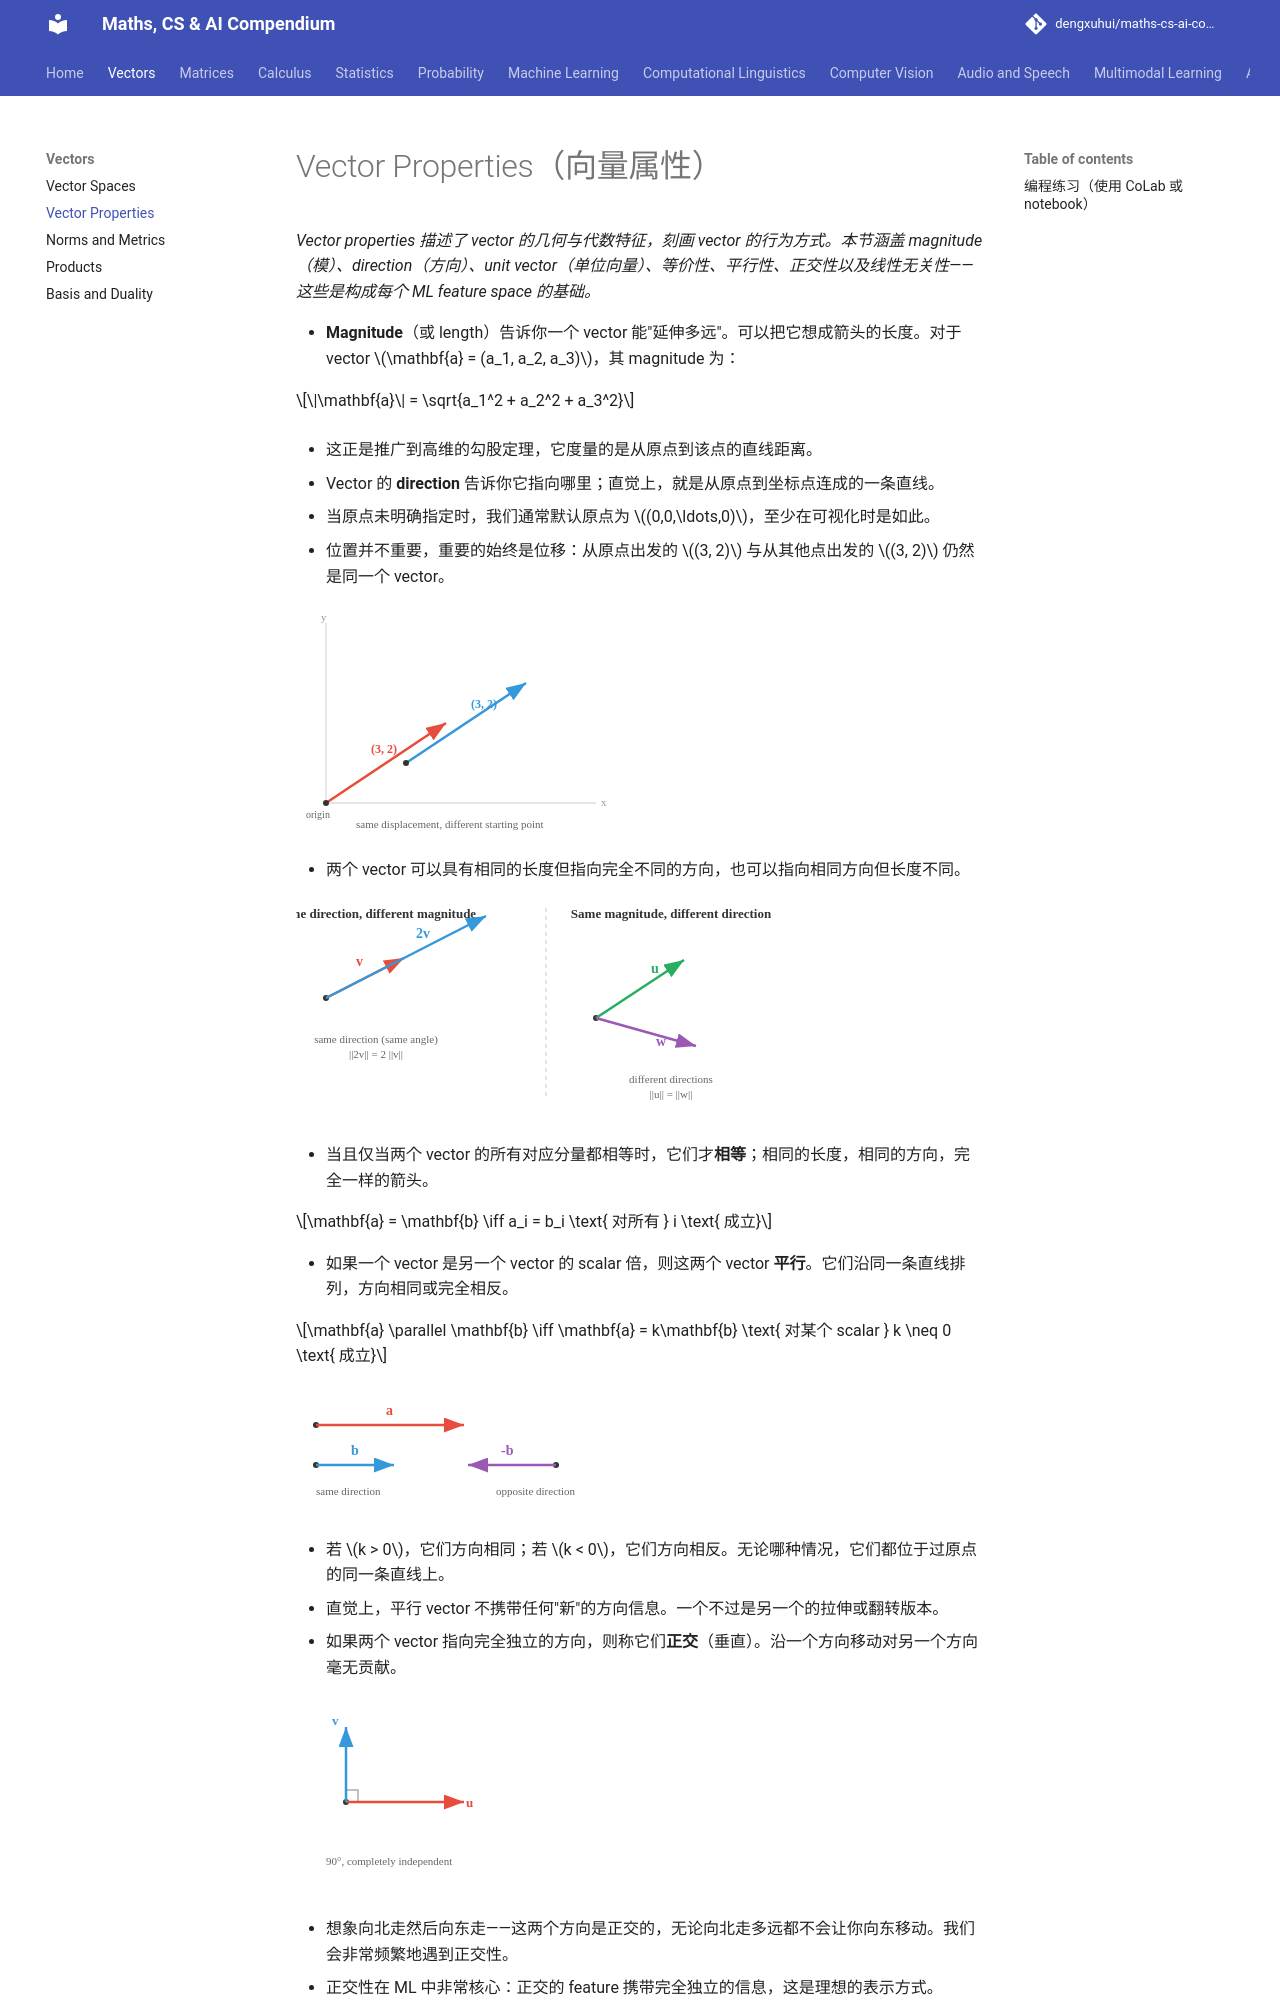

repository: dengxuhui/maths-cs-ai-compendium_CN · page: chapter 01: vectors/02. vector properties/index.html · generator: mkdocs

# Vector Properties（向量属性）

*Vector properties 描述了 vector 的几何与代数特征，刻画 vector 的行为方式。本节涵盖 magnitude（模）、direction（方向）、unit vector（单位向量）、等价性、平行性、正交性以及线性无关性——这些是构成每个 ML feature space 的基础。*

- **Magnitude**（或 length）告诉你一个 vector 能"延伸多远"。可以把它想成箭头的长度。对于 vector $\mathbf{a} = (a_1, a_2, a_3)$，其 magnitude 为：

$$\|\mathbf{a}\| = \sqrt{a_1^2 + a_2^2 + a_3^2}$$

- 这正是推广到高维的勾股定理，它度量的是从原点到该点的直线距离。

- Vector 的 **direction** 告诉你它指向哪里；直觉上，就是从原点到坐标点连成的一条直线。

- 当原点未明确指定时，我们通常默认原点为 $(0,0,\ldots,0)$，至少在可视化时是如此。

- 位置并不重要，重要的始终是位移：从原点出发的 $(3, 2)$ 与从其他点出发的 $(3, 2)$ 仍然是同一个 vector。

![Vector 相等性：从两个不同起点画出的相同 (3,2) 向量](../images/vector_equality.svg)

- 两个 vector 可以具有相同的长度但指向完全不同的方向，也可以指向相同方向但长度不同。

![相同 direction、不同 magnitude（v 和 2v）与相同 magnitude、不同 direction 的对比](../images/magnitude_direction.svg)

- 当且仅当两个 vector 的所有对应分量都相等时，它们才**相等**；相同的长度，相同的方向，完全一样的箭头。

$$\mathbf{a} = \mathbf{b} \iff a_i = b_i \text{ 对所有 } i \text{ 成立}$$

- 如果一个 vector 是另一个 vector 的 scalar 倍，则这两个 vector **平行**。它们沿同一条直线排列，方向相同或完全相反。

$$\mathbf{a} \parallel \mathbf{b} \iff \mathbf{a} = k\mathbf{b} \text{ 对某个 scalar } k \neq 0 \text{ 成立}$$

![平行 vector：a 和 b 同向，a 和 -b 反向](../images/parallel_vectors.svg)

- 若 $k > 0$，它们方向相同；若 $k < 0$，它们方向相反。无论哪种情况，它们都位于过原点的同一条直线上。

- 直觉上，平行 vector 不携带任何"新"的方向信息。一个不过是另一个的拉伸或翻转版本。

- 如果两个 vector 指向完全独立的方向，则称它们**正交**（垂直）。沿一个方向移动对另一个方向毫无贡献。

![正交 vector：u 和 v 成直角](../images/orthogonal_vectors.svg)

- 想象向北走然后向东走——这两个方向是正交的，无论向北走多远都不会让你向东移动。我们会非常频繁地遇到正交性。

- 正交性在 ML 中非常核心：正交的 feature 携带完全独立的信息，这是理想的表示方式。

- 更一般地，任意两个 vector 之间都有一个**夹角** $\theta$，范围从 $0°$ 到 $180°$。

- 这个角度完整刻画了两个方向之间的关系：$0°$ 表示平行（同向），$180°$ 表示平行（反向），$90°$ 表示正交。介于两者之间的是某种混合状态。

- ML 中大多数 vector 关系都处于这个谱系中的某处。之后我们将学习精确的工具（dot product、cosine similarity）来计算这个角度。

- 如果一组 vector 中至少有一个可以由其他 vector 通过缩放和相加来构成，则称它们**线性相关**。该 vector 没有带来任何新信息。
